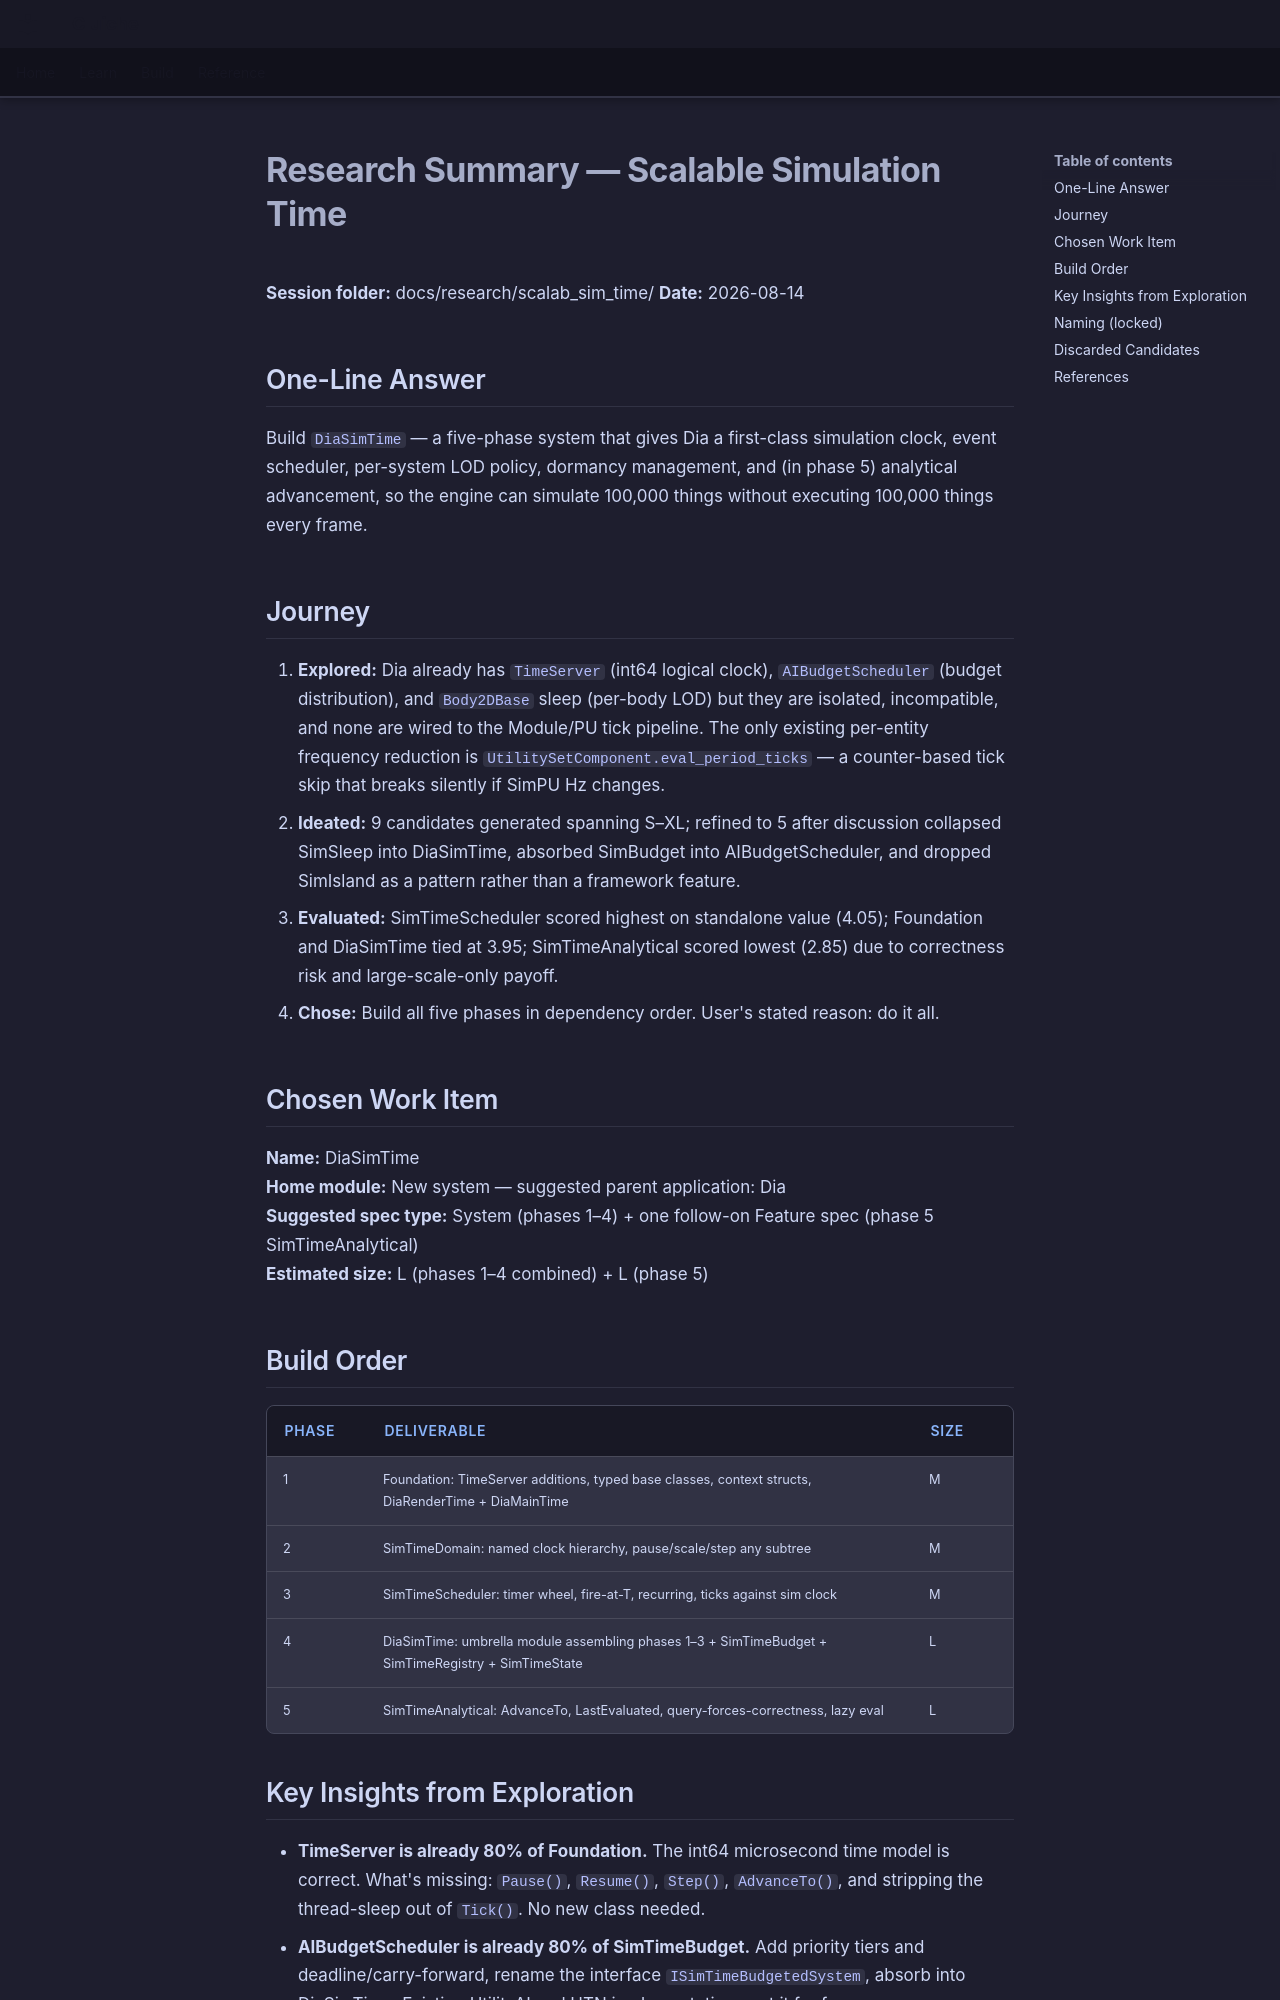

repository: LenihanConor/Cluiche · page: research/scalab_sim_time/summary/index.html · generator: mkdocs

# Research Summary — Scalable Simulation Time

**Session folder:** docs/research/scalab_sim_time/
**Date:** 2026-08-14

## One-Line Answer

Build `DiaSimTime` — a five-phase system that gives Dia a first-class simulation clock, event scheduler, per-system LOD policy, dormancy management, and (in phase 5) analytical advancement, so the engine can simulate 100,000 things without executing 100,000 things every frame.

## Journey

1. **Explored:** Dia already has `TimeServer` (int64 logical clock), `AIBudgetScheduler` (budget distribution), and `Body2DBase` sleep (per-body LOD) but they are isolated, incompatible, and none are wired to the Module/PU tick pipeline. The only existing per-entity frequency reduction is `UtilitySetComponent.eval_period_ticks` — a counter-based tick skip that breaks silently if SimPU Hz changes.
2. **Ideated:** 9 candidates generated spanning S–XL; refined to 5 after discussion collapsed SimSleep into DiaSimTime, absorbed SimBudget into AIBudgetScheduler, and dropped SimIsland as a pattern rather than a framework feature.
3. **Evaluated:** SimTimeScheduler scored highest on standalone value (4.05); Foundation and DiaSimTime tied at 3.95; SimTimeAnalytical scored lowest (2.85) due to correctness risk and large-scale-only payoff.
4. **Chose:** Build all five phases in dependency order. User's stated reason: do it all.

## Chosen Work Item

**Name:** DiaSimTime  
**Home module:** New system — suggested parent application: Dia  
**Suggested spec type:** System (phases 1–4) + one follow-on Feature spec (phase 5 SimTimeAnalytical)  
**Estimated size:** L (phases 1–4 combined) + L (phase 5)

## Build Order

| Phase | Deliverable | Size |
|---|---|---|
| 1 | Foundation: TimeServer additions, typed base classes, context structs, DiaRenderTime + DiaMainTime | M |
| 2 | SimTimeDomain: named clock hierarchy, pause/scale/step any subtree | M |
| 3 | SimTimeScheduler: timer wheel, fire-at-T, recurring, ticks against sim clock | M |
| 4 | DiaSimTime: umbrella module assembling phases 1–3 + SimTimeBudget + SimTimeRegistry + SimTimeState | L |
| 5 | SimTimeAnalytical: AdvanceTo, LastEvaluated, query-forces-correctness, lazy eval | L |
